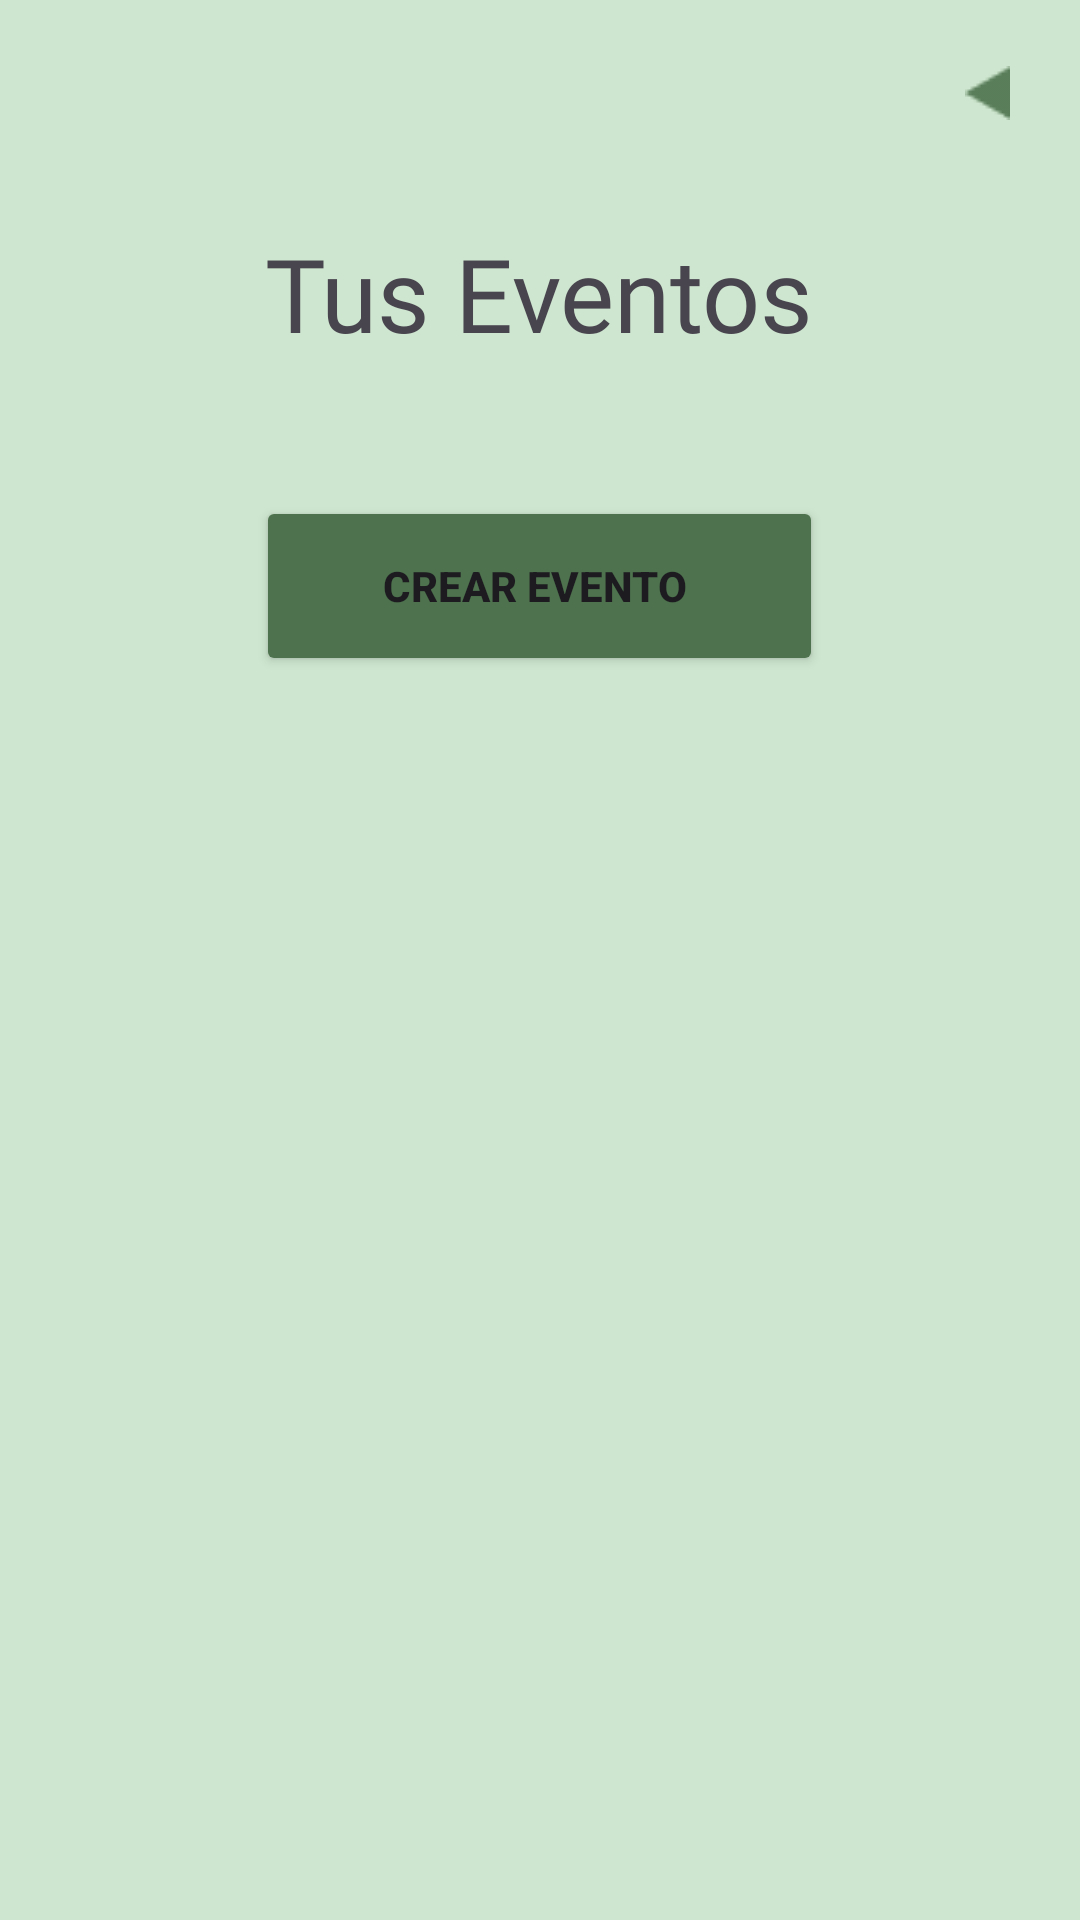

Layout XML and referenced resources for this Android screen:
<!-- AndroidManifest.xml: application theme Theme.CH2_Apps -->
<!-- res/layout/activity_eventos.xml -->
<?xml version="1.0" encoding="utf-8"?>
<androidx.constraintlayout.widget.ConstraintLayout xmlns:android="http://schemas.android.com/apk/res/android"
    xmlns:app="http://schemas.android.com/apk/res-auto"
    xmlns:tools="http://schemas.android.com/tools"
    android:layout_width="match_parent"
    android:layout_height="match_parent">

    <ScrollView
        android:layout_width="match_parent"
        android:layout_height="match_parent"
        android:background="#CEE6CF"
        tools:layout_editor_absoluteX="0dp"
        tools:layout_editor_absoluteY="-16dp">

        <LinearLayout
            android:layout_width="match_parent"
            android:layout_height="wrap_content"
            android:orientation="vertical">

            <LinearLayout
                android:layout_width="match_parent"
                android:layout_height="wrap_content"
                android:gravity="center"
                android:orientation="vertical"
                android:paddingTop="0dp"
                android:paddingBottom="0dp">

                <LinearLayout
                    android:layout_width="match_parent"
                    android:layout_height="wrap_content"
                    android:gravity="end"
                    android:orientation="horizontal">

                    <ImageButton
                        android:id="@+id/btnRegresarM"
                        android:layout_width="48dp"
                        android:layout_height="48dp"
                        android:layout_marginTop="7dp"
                        android:layout_marginEnd="7dp"
                        android:background="#CEE6CF"
                        android:contentDescription="@string/regresar"
                        android:foregroundGravity="center"
                        app:layout_constraintEnd_toEndOf="parent"
                        app:layout_constraintTop_toTopOf="parent"
                        app:srcCompat="@drawable/back_arrow" />
                </LinearLayout>

                <TextView
                    android:id="@+id/txv_title"
                    android:layout_width="wrap_content"
                    android:layout_height="wrap_content"
                    android:layout_gravity="center"
                    android:layout_marginTop="20dp"
                    android:layout_marginBottom="20dp"
                    android:fontFamily="@font/inter_bold"
                    android:text="Tus Eventos"
                    android:textSize="34sp" />

                <androidx.recyclerview.widget.RecyclerView
                    android:id="@+id/rvEventos"
                    android:layout_width="match_parent"
                    android:layout_height="match_parent"
                    android:background="#CEE6CF"
                    app:layout_constraintTop_toBottomOf="@+id/txv_title" />

                <Button
                    android:id="@+id/CrearEvento"
                    android:layout_width="wrap_content"
                    android:layout_height="wrap_content"
                    android:layout_gravity="center"
                    android:layout_marginTop="25dp"
                    android:layout_marginBottom="25dp"

                    android:width="189dp"
                    android:height="60dp"
                    android:backgroundTint="#4D724D"
                    android:text="Crear Evento "
                    android:textStyle="bold"  />

            </LinearLayout>

        </LinearLayout>

    </ScrollView>

</androidx.constraintlayout.widget.ConstraintLayout>
<!-- resources referenced by this layout -->
<resources>
  <!-- drawable back_arrow: png bitmap (drawable, 330 bytes) -->
  <string name="regresar">regresar</string>
  <style name="Theme.CH2_Apps" parent="Base.Theme.CH2_Apps" />
  <style name="Base.Theme.CH2_Apps" parent="Theme.Material3.DayNight.NoActionBar">
          
          
      </style>
</resources>
